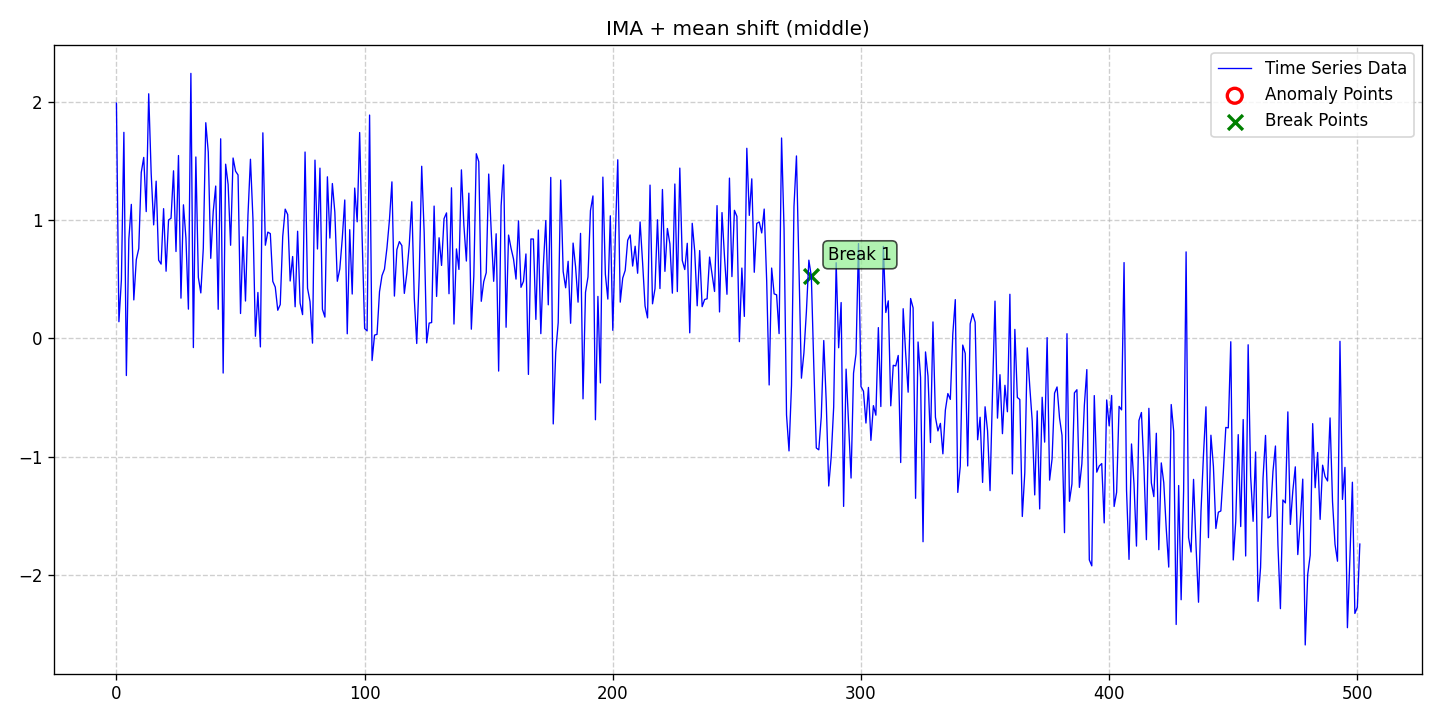

Data behind this chart, as committed beside it:
date, data, stationary, det_lin_up, det_lin_down, det_quad, det_cubic, det_exp, det_damped, stoc_trend, volatility, single_seas, multiple_seas, point_anom_single, point_anom_multi, collect_anom, context_anom, mean_shift, var_shift, trend_shift, point_anom_count, point_anom_location, point_anom_point, collect_anom_count
2020-01-01, 1.988, 0, 0, 0, 0, 0, 0, 0, 1, 0, 0, 0, 0, 0, 0, 0, 1, 0, 0, 0, none, , 0
2020-01-02, 0.1407, 0, 0, 0, 0, 0, 0, 0, 1, 0, 0, 0, 0, 0, 0, 0, 1, 0, 0, 0, none, , 0
2020-01-03, 0.4935, 0, 0, 0, 0, 0, 0, 0, 1, 0, 0, 0, 0, 0, 0, 0, 1, 0, 0, 0, none, , 0
2020-01-04, 1.74, 0, 0, 0, 0, 0, 0, 0, 1, 0, 0, 0, 0, 0, 0, 0, 1, 0, 0, 0, none, , 0
2020-01-05, -0.3141, 0, 0, 0, 0, 0, 0, 0, 1, 0, 0, 0, 0, 0, 0, 0, 1, 0, 0, 0, none, , 0
2020-01-06, 0.8386, 0, 0, 0, 0, 0, 0, 0, 1, 0, 0, 0, 0, 0, 0, 0, 1, 0, 0, 0, none, , 0
2020-01-07, 1.132, 0, 0, 0, 0, 0, 0, 0, 1, 0, 0, 0, 0, 0, 0, 0, 1, 0, 0, 0, none, , 0
2020-01-08, 0.3248, 0, 0, 0, 0, 0, 0, 0, 1, 0, 0, 0, 0, 0, 0, 0, 1, 0, 0, 0, none, , 0
2020-01-09, 0.6649, 0, 0, 0, 0, 0, 0, 0, 1, 0, 0, 0, 0, 0, 0, 0, 1, 0, 0, 0, none, , 0
2020-01-10, 0.7585, 0, 0, 0, 0, 0, 0, 0, 1, 0, 0, 0, 0, 0, 0, 0, 1, 0, 0, 0, none, , 0
2020-01-11, 1.401, 0, 0, 0, 0, 0, 0, 0, 1, 0, 0, 0, 0, 0, 0, 0, 1, 0, 0, 0, none, , 0
2020-01-12, 1.529, 0, 0, 0, 0, 0, 0, 0, 1, 0, 0, 0, 0, 0, 0, 0, 1, 0, 0, 0, none, , 0
2020-01-13, 1.071, 0, 0, 0, 0, 0, 0, 0, 1, 0, 0, 0, 0, 0, 0, 0, 1, 0, 0, 0, none, , 0
2020-01-14, 2.066, 0, 0, 0, 0, 0, 0, 0, 1, 0, 0, 0, 0, 0, 0, 0, 1, 0, 0, 0, none, , 0
2020-01-15, 1.393, 0, 0, 0, 0, 0, 0, 0, 1, 0, 0, 0, 0, 0, 0, 0, 1, 0, 0, 0, none, , 0
2020-01-16, 0.9586, 0, 0, 0, 0, 0, 0, 0, 1, 0, 0, 0, 0, 0, 0, 0, 1, 0, 0, 0, none, , 0
2020-01-17, 1.328, 0, 0, 0, 0, 0, 0, 0, 1, 0, 0, 0, 0, 0, 0, 0, 1, 0, 0, 0, none, , 0
2020-01-18, 0.6607, 0, 0, 0, 0, 0, 0, 0, 1, 0, 0, 0, 0, 0, 0, 0, 1, 0, 0, 0, none, , 0
2020-01-19, 0.6273, 0, 0, 0, 0, 0, 0, 0, 1, 0, 0, 0, 0, 0, 0, 0, 1, 0, 0, 0, none, , 0
2020-01-20, 1.096, 0, 0, 0, 0, 0, 0, 0, 1, 0, 0, 0, 0, 0, 0, 0, 1, 0, 0, 0, none, , 0
2020-01-21, 0.5672, 0, 0, 0, 0, 0, 0, 0, 1, 0, 0, 0, 0, 0, 0, 0, 1, 0, 0, 0, none, , 0
2020-01-22, 0.9999, 0, 0, 0, 0, 0, 0, 0, 1, 0, 0, 0, 0, 0, 0, 0, 1, 0, 0, 0, none, , 0
2020-01-23, 1.015, 0, 0, 0, 0, 0, 0, 0, 1, 0, 0, 0, 0, 0, 0, 0, 1, 0, 0, 0, none, , 0
2020-01-24, 1.415, 0, 0, 0, 0, 0, 0, 0, 1, 0, 0, 0, 0, 0, 0, 0, 1, 0, 0, 0, none, , 0
2020-01-25, 0.7337, 0, 0, 0, 0, 0, 0, 0, 1, 0, 0, 0, 0, 0, 0, 0, 1, 0, 0, 0, none, , 0
2020-01-26, 1.545, 0, 0, 0, 0, 0, 0, 0, 1, 0, 0, 0, 0, 0, 0, 0, 1, 0, 0, 0, none, , 0
2020-01-27, 0.3396, 0, 0, 0, 0, 0, 0, 0, 1, 0, 0, 0, 0, 0, 0, 0, 1, 0, 0, 0, none, , 0
2020-01-28, 1.128, 0, 0, 0, 0, 0, 0, 0, 1, 0, 0, 0, 0, 0, 0, 0, 1, 0, 0, 0, none, , 0
2020-01-29, 0.8476, 0, 0, 0, 0, 0, 0, 0, 1, 0, 0, 0, 0, 0, 0, 0, 1, 0, 0, 0, none, , 0
2020-01-30, 0.2469, 0, 0, 0, 0, 0, 0, 0, 1, 0, 0, 0, 0, 0, 0, 0, 1, 0, 0, 0, none, , 0
2020-01-31, 2.239, 0, 0, 0, 0, 0, 0, 0, 1, 0, 0, 0, 0, 0, 0, 0, 1, 0, 0, 0, none, , 0
2020-02-01, -0.07778, 0, 0, 0, 0, 0, 0, 0, 1, 0, 0, 0, 0, 0, 0, 0, 1, 0, 0, 0, none, , 0
2020-02-02, 1.532, 0, 0, 0, 0, 0, 0, 0, 1, 0, 0, 0, 0, 0, 0, 0, 1, 0, 0, 0, none, , 0
2020-02-03, 0.5153, 0, 0, 0, 0, 0, 0, 0, 1, 0, 0, 0, 0, 0, 0, 0, 1, 0, 0, 0, none, , 0
2020-02-04, 0.3838, 0, 0, 0, 0, 0, 0, 0, 1, 0, 0, 0, 0, 0, 0, 0, 1, 0, 0, 0, none, , 0
2020-02-05, 0.7605, 0, 0, 0, 0, 0, 0, 0, 1, 0, 0, 0, 0, 0, 0, 0, 1, 0, 0, 0, none, , 0
2020-02-06, 1.822, 0, 0, 0, 0, 0, 0, 0, 1, 0, 0, 0, 0, 0, 0, 0, 1, 0, 0, 0, none, , 0
2020-02-07, 1.574, 0, 0, 0, 0, 0, 0, 0, 1, 0, 0, 0, 0, 0, 0, 0, 1, 0, 0, 0, none, , 0
2020-02-08, 0.676, 0, 0, 0, 0, 0, 0, 0, 1, 0, 0, 0, 0, 0, 0, 0, 1, 0, 0, 0, none, , 0
2020-02-09, 1.071, 0, 0, 0, 0, 0, 0, 0, 1, 0, 0, 0, 0, 0, 0, 0, 1, 0, 0, 0, none, , 0
2020-02-10, 1.287, 0, 0, 0, 0, 0, 0, 0, 1, 0, 0, 0, 0, 0, 0, 0, 1, 0, 0, 0, none, , 0
2020-02-11, 0.2455, 0, 0, 0, 0, 0, 0, 0, 1, 0, 0, 0, 0, 0, 0, 0, 1, 0, 0, 0, none, , 0
2020-02-12, 1.686, 0, 0, 0, 0, 0, 0, 0, 1, 0, 0, 0, 0, 0, 0, 0, 1, 0, 0, 0, none, , 0
2020-02-13, -0.2931, 0, 0, 0, 0, 0, 0, 0, 1, 0, 0, 0, 0, 0, 0, 0, 1, 0, 0, 0, none, , 0
2020-02-14, 1.471, 0, 0, 0, 0, 0, 0, 0, 1, 0, 0, 0, 0, 0, 0, 0, 1, 0, 0, 0, none, , 0
2020-02-15, 1.301, 0, 0, 0, 0, 0, 0, 0, 1, 0, 0, 0, 0, 0, 0, 0, 1, 0, 0, 0, none, , 0
2020-02-16, 0.7866, 0, 0, 0, 0, 0, 0, 0, 1, 0, 0, 0, 0, 0, 0, 0, 1, 0, 0, 0, none, , 0
2020-02-17, 1.524, 0, 0, 0, 0, 0, 0, 0, 1, 0, 0, 0, 0, 0, 0, 0, 1, 0, 0, 0, none, , 0
2020-02-18, 1.412, 0, 0, 0, 0, 0, 0, 0, 1, 0, 0, 0, 0, 0, 0, 0, 1, 0, 0, 0, none, , 0
2020-02-19, 1.38, 0, 0, 0, 0, 0, 0, 0, 1, 0, 0, 0, 0, 0, 0, 0, 1, 0, 0, 0, none, , 0
2020-02-20, 0.21, 0, 0, 0, 0, 0, 0, 0, 1, 0, 0, 0, 0, 0, 0, 0, 1, 0, 0, 0, none, , 0
2020-02-21, 0.8578, 0, 0, 0, 0, 0, 0, 0, 1, 0, 0, 0, 0, 0, 0, 0, 1, 0, 0, 0, none, , 0
2020-02-22, 0.3154, 0, 0, 0, 0, 0, 0, 0, 1, 0, 0, 0, 0, 0, 0, 0, 1, 0, 0, 0, none, , 0
2020-02-23, 1.043, 0, 0, 0, 0, 0, 0, 0, 1, 0, 0, 0, 0, 0, 0, 0, 1, 0, 0, 0, none, , 0
2020-02-24, 1.513, 0, 0, 0, 0, 0, 0, 0, 1, 0, 0, 0, 0, 0, 0, 0, 1, 0, 0, 0, none, , 0
2020-02-25, 1.01, 0, 0, 0, 0, 0, 0, 0, 1, 0, 0, 0, 0, 0, 0, 0, 1, 0, 0, 0, none, , 0
2020-02-26, 0.01768, 0, 0, 0, 0, 0, 0, 0, 1, 0, 0, 0, 0, 0, 0, 0, 1, 0, 0, 0, none, , 0
2020-02-27, 0.3877, 0, 0, 0, 0, 0, 0, 0, 1, 0, 0, 0, 0, 0, 0, 0, 1, 0, 0, 0, none, , 0
2020-02-28, -0.07233, 0, 0, 0, 0, 0, 0, 0, 1, 0, 0, 0, 0, 0, 0, 0, 1, 0, 0, 0, none, , 0
2020-02-29, 1.736, 0, 0, 0, 0, 0, 0, 0, 1, 0, 0, 0, 0, 0, 0, 0, 1, 0, 0, 0, none, , 0
... 442 more rows
